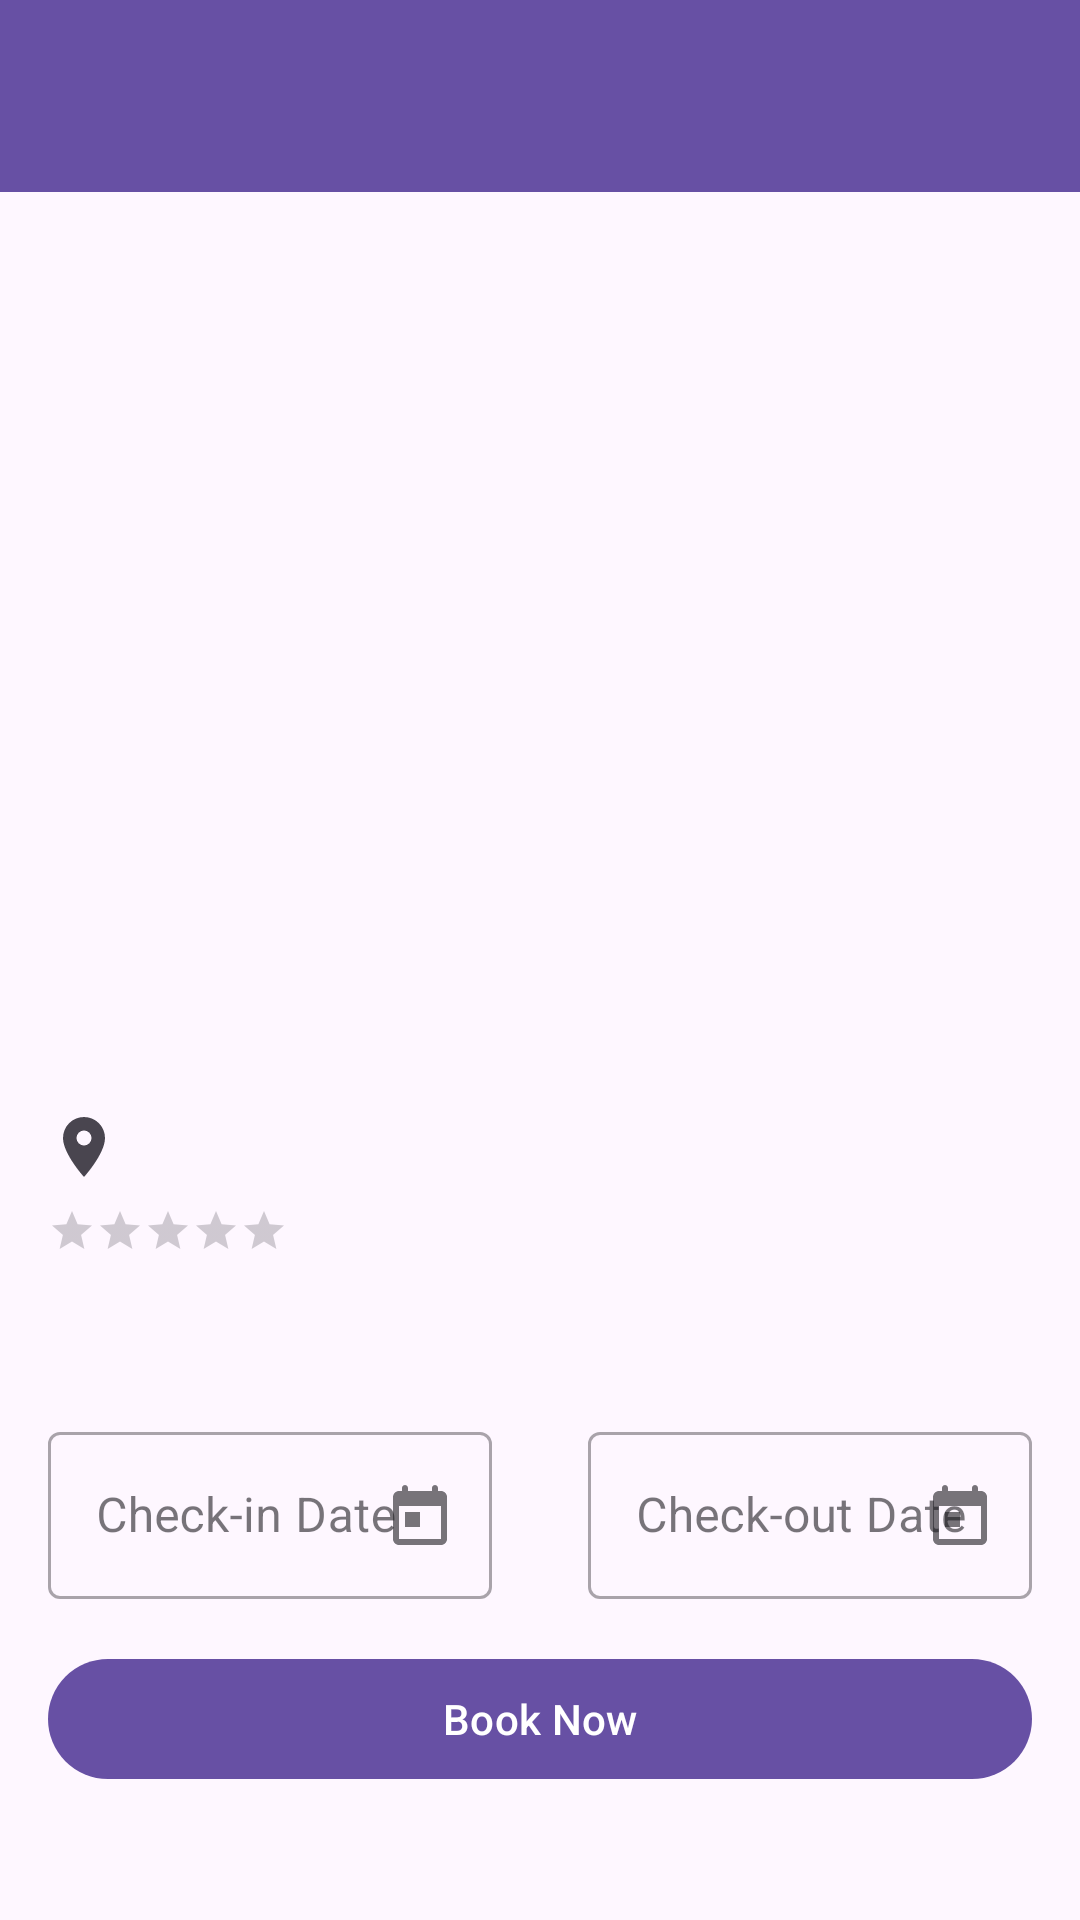

The Android layout XML behind this screen, and the referenced resources:
<!-- AndroidManifest.xml: application theme Theme.Hotel_v2 -->
<!-- res/layout/activity_hotel_detail.xml -->
<?xml version="1.0" encoding="utf-8"?>
<androidx.coordinatorlayout.widget.CoordinatorLayout xmlns:android="http://schemas.android.com/apk/res/android"
    xmlns:app="http://schemas.android.com/apk/res-auto"
    android:layout_width="match_parent"
    android:layout_height="match_parent">

    <com.google.android.material.appbar.AppBarLayout
        android:layout_width="match_parent"
        android:layout_height="wrap_content">

        <com.google.android.material.appbar.MaterialToolbar
            android:id="@+id/toolbar"
            android:layout_width="match_parent"
            android:layout_height="?attr/actionBarSize"
            android:background="?attr/colorPrimary"
            android:theme="@style/ThemeOverlay.MaterialComponents.Dark.ActionBar" />

    </com.google.android.material.appbar.AppBarLayout>

    <androidx.core.widget.NestedScrollView
        android:layout_width="match_parent"
        android:layout_height="match_parent"
        app:layout_behavior="@string/appbar_scrolling_view_behavior">

        <androidx.constraintlayout.widget.ConstraintLayout
            android:layout_width="match_parent"
            android:layout_height="wrap_content">

            <ImageView
                android:id="@+id/hotelImage"
                android:layout_width="match_parent"
                android:layout_height="250dp"
                android:contentDescription="Hotel Image"
                android:scaleType="centerCrop"
                app:layout_constraintTop_toTopOf="parent" />

            <TextView
                android:id="@+id/hotelName"
                android:layout_width="0dp"
                android:layout_height="wrap_content"
                android:layout_margin="16dp"
                android:textSize="24sp"
                android:textStyle="bold"
                app:layout_constraintEnd_toStartOf="@id/hotelPrice"
                app:layout_constraintStart_toStartOf="parent"
                app:layout_constraintTop_toBottomOf="@id/hotelImage" />

            <TextView
                android:id="@+id/hotelPrice"
                android:layout_width="wrap_content"
                android:layout_height="wrap_content"
                android:layout_margin="16dp"
                android:textColor="@color/design_default_color_primary"
                android:textSize="20sp"
                android:textStyle="bold"
                app:layout_constraintEnd_toEndOf="parent"
                app:layout_constraintTop_toBottomOf="@id/hotelImage" />

            <TextView
                android:id="@+id/hotelLocation"
                android:layout_width="0dp"
                android:layout_height="wrap_content"
                android:layout_marginHorizontal="16dp"
                android:layout_marginTop="8dp"
                android:drawablePadding="8dp"
                android:textSize="16sp"
                app:drawableStartCompat="@drawable/ic_location"
                app:layout_constraintEnd_toEndOf="parent"
                app:layout_constraintStart_toStartOf="parent"
                app:layout_constraintTop_toBottomOf="@id/hotelName" />

            <RatingBar
                android:id="@+id/ratingBar"
                style="?android:attr/ratingBarStyleSmall"
                android:layout_width="wrap_content"
                android:layout_height="wrap_content"
                android:layout_marginStart="16dp"
                android:layout_marginTop="8dp"
                android:numStars="5"
                android:stepSize="0.5"
                app:layout_constraintStart_toStartOf="parent"
                app:layout_constraintTop_toBottomOf="@id/hotelLocation" />

            <TextView
                android:id="@+id/availableRooms"
                android:layout_width="wrap_content"
                android:layout_height="wrap_content"
                android:layout_marginEnd="16dp"
                android:textSize="14sp"
                app:layout_constraintBottom_toBottomOf="@id/ratingBar"
                app:layout_constraintEnd_toEndOf="parent"
                app:layout_constraintTop_toTopOf="@id/ratingBar" />

            <TextView
                android:id="@+id/hotelDescription"
                android:layout_width="0dp"
                android:layout_height="wrap_content"
                android:layout_margin="16dp"
                android:textSize="16sp"
                app:layout_constraintEnd_toEndOf="parent"
                app:layout_constraintStart_toStartOf="parent"
                app:layout_constraintTop_toBottomOf="@id/ratingBar" />

            <com.google.android.material.textfield.TextInputLayout
                android:id="@+id/checkInLayout"
                style="@style/Widget.MaterialComponents.TextInputLayout.OutlinedBox"
                android:layout_width="0dp"
                android:layout_height="wrap_content"
                android:layout_margin="16dp"
                android:hint="Check-in Date"
                app:endIconDrawable="@drawable/ic_calendar"
                app:endIconMode="custom"
                app:layout_constraintEnd_toStartOf="@id/checkOutLayout"
                app:layout_constraintStart_toStartOf="parent"
                app:layout_constraintTop_toBottomOf="@id/hotelDescription">

                <com.google.android.material.textfield.TextInputEditText
                    android:id="@+id/checkInDate"
                    android:layout_width="match_parent"
                    android:layout_height="wrap_content"
                    android:clickable="false"
                    android:focusable="false"
                    android:inputType="none" />

            </com.google.android.material.textfield.TextInputLayout>

            <com.google.android.material.textfield.TextInputLayout
                android:id="@+id/checkOutLayout"
                style="@style/Widget.MaterialComponents.TextInputLayout.OutlinedBox"
                android:layout_width="0dp"
                android:layout_height="wrap_content"
                android:layout_margin="16dp"
                android:hint="Check-out Date"
                app:endIconDrawable="@drawable/ic_calendar"
                app:endIconMode="custom"
                app:layout_constraintEnd_toEndOf="parent"
                app:layout_constraintStart_toEndOf="@id/checkInLayout"
                app:layout_constraintTop_toBottomOf="@id/hotelDescription">

                <com.google.android.material.textfield.TextInputEditText
                    android:id="@+id/checkOutDate"
                    android:layout_width="match_parent"
                    android:layout_height="wrap_content"
                    android:clickable="false"
                    android:focusable="false"
                    android:inputType="none" />

            </com.google.android.material.textfield.TextInputLayout>

            <com.google.android.material.button.MaterialButton
                android:id="@+id/bookButton"
                android:layout_width="match_parent"
                android:layout_height="wrap_content"
                android:layout_margin="16dp"
                android:text="Book Now"
                app:layout_constraintBottom_toBottomOf="parent"
                app:layout_constraintTop_toBottomOf="@id/checkInLayout" />

        </androidx.constraintlayout.widget.ConstraintLayout>

    </androidx.core.widget.NestedScrollView>

    <ProgressBar
        android:id="@+id/progressBar"
        android:layout_width="wrap_content"
        android:layout_height="wrap_content"
        android:layout_gravity="center"
        android:visibility="gone" />

</androidx.coordinatorlayout.widget.CoordinatorLayout>
<!-- resources referenced by this layout -->
<resources>
  <!-- drawable ic_calendar (drawable) -->
  <?xml version="1.0" encoding="utf-8"?>
  <vector xmlns:android="http://schemas.android.com/apk/res/android"
      android:width="24dp"
      android:height="24dp"
      android:viewportWidth="24"
      android:viewportHeight="24">
      <path
          android:fillColor="#FF000000"
          android:pathData="M19,4h-1V3c0,-0.55 -0.45,-1 -1,-1s-1,0.45 -1,1v1H8V3c0,-0.55 -0.45,-1 -1,-1S6,2.45 6,3v1H5C3.89,4 3.01,4.9 3.01,6L3,20c0,1.1 0.89,2 2,2h14c1.1,0 2,-0.9 2,-2V6C21,4.9 20.1,4 19,4zM19,20H5V9h14V20zM7,11h5v5H7V11z" />
  </vector>
  <!-- drawable ic_location (drawable) -->
  <?xml version="1.0" encoding="utf-8"?>
  <vector xmlns:android="http://schemas.android.com/apk/res/android"
      android:width="24dp"
      android:height="24dp"
      android:viewportWidth="24"
      android:viewportHeight="24">
      <path
          android:fillColor="?attr/colorControlNormal"
          android:pathData="M12,11.5A2.5,2.5 0 0,1 9.5,9A2.5,2.5 0 0,1 12,6.5A2.5,2.5 0 0,1 14.5,9A2.5,2.5 0 0,1 12,11.5M12,2A7,7 0 0,0 5,9C5,14.25 12,22 12,22C12,22 19,14.25 19,9A7,7 0 0,0 12,2Z" />
  </vector>
  <style name="Theme.Hotel_v2" parent="Base.Theme.Hotel_v2" />
  <style name="Base.Theme.Hotel_v2" parent="Theme.Material3.DayNight.NoActionBar">
          
          
      </style>
</resources>
